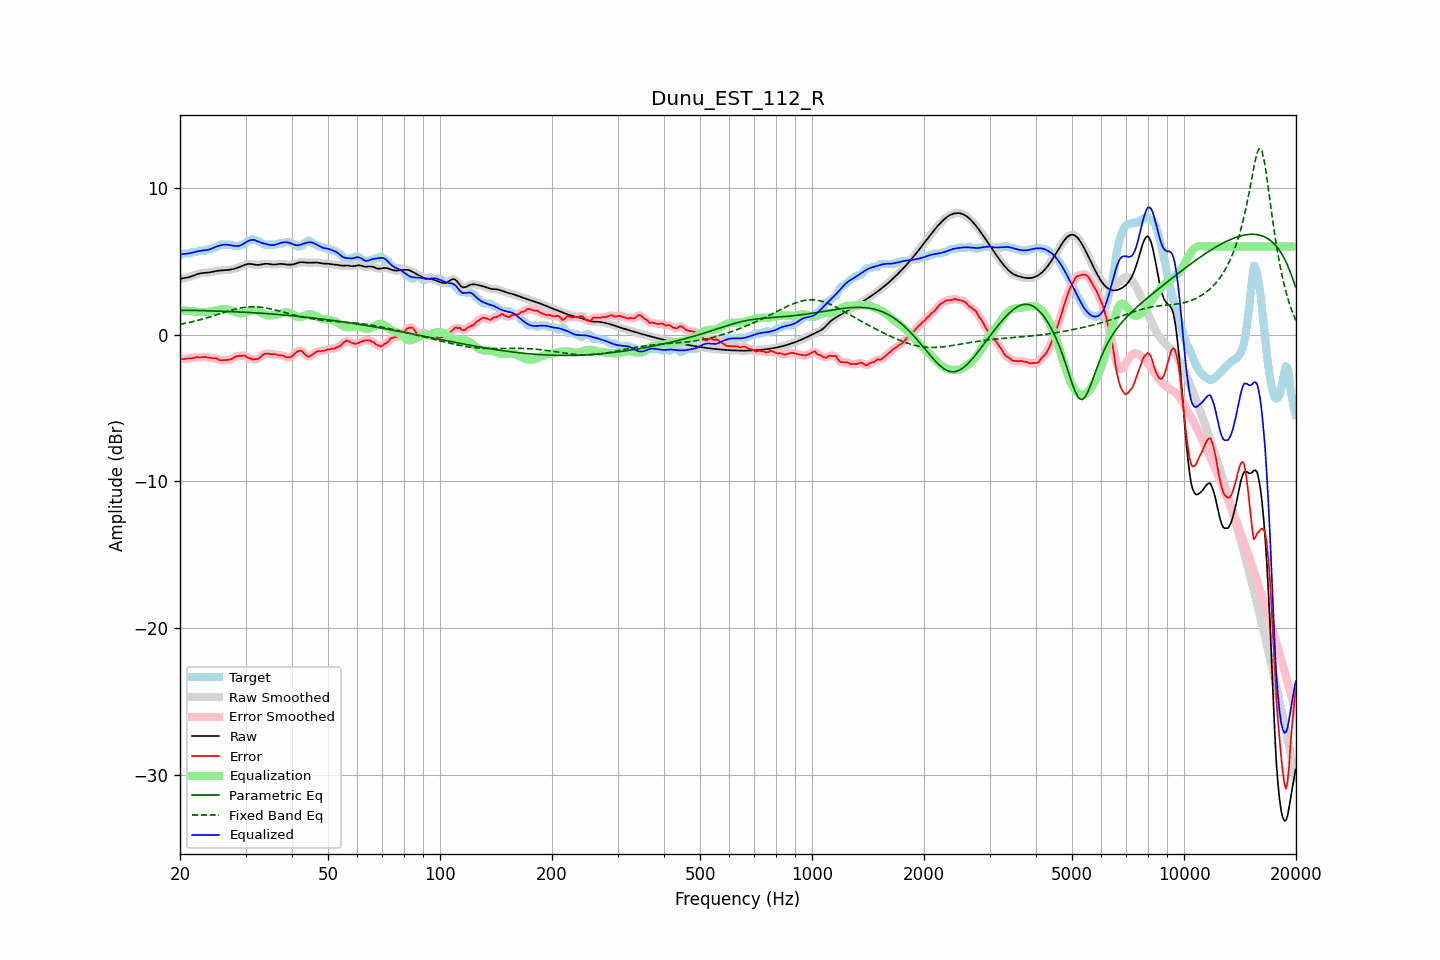

Source data for this figure (header and first rows):
frequency, raw, error, smoothed, error_smoothed, equalization, parametric_eq, fixed_band_eq, equalized_raw, equalized_smoothed, target
20.00, 3.80, -1.62, 3.81, -1.62, 1.65, 1.66, 0.70, 5.46, 5.46, 5.42
20.20, 3.83, -1.65, 3.82, -1.65, 1.65, 1.66, 0.72, 5.47, 5.47, 5.47
20.40, 3.84, -1.68, 3.84, -1.66, 1.65, 1.66, 0.74, 5.49, 5.49, 5.52
20.61, 3.86, -1.66, 3.86, -1.66, 1.64, 1.66, 0.76, 5.50, 5.50, 5.52
20.81, 3.88, -1.64, 3.88, -1.64, 1.63, 1.66, 0.79, 5.51, 5.51, 5.52
21.02, 3.90, -1.62, 3.90, -1.62, 1.63, 1.66, 0.81, 5.53, 5.53, 5.52
21.23, 3.93, -1.60, 3.93, -1.62, 1.62, 1.66, 0.83, 5.54, 5.55, 5.53
21.44, 3.96, -1.62, 3.96, -1.61, 1.61, 1.65, 0.86, 5.57, 5.57, 5.58
21.66, 4.01, -1.62, 4.00, -1.60, 1.59, 1.65, 0.89, 5.60, 5.60, 5.62
21.87, 4.05, -1.57, 4.05, -1.57, 1.58, 1.65, 0.91, 5.62, 5.62, 5.62
22.09, 4.09, -1.53, 4.09, -1.55, 1.56, 1.65, 0.94, 5.65, 5.65, 5.62
22.31, 4.13, -1.53, 4.13, -1.54, 1.55, 1.64, 0.97, 5.68, 5.68, 5.66
22.54, 4.16, -1.56, 4.16, -1.54, 1.54, 1.64, 1.00, 5.70, 5.70, 5.72
22.76, 4.18, -1.54, 4.18, -1.54, 1.53, 1.64, 1.03, 5.71, 5.71, 5.72
22.99, 4.20, -1.53, 4.19, -1.53, 1.53, 1.63, 1.06, 5.73, 5.73, 5.72
23.22, 4.20, -1.52, 4.20, -1.52, 1.54, 1.63, 1.09, 5.74, 5.74, 5.72
23.45, 4.21, -1.51, 4.21, -1.53, 1.54, 1.63, 1.12, 5.75, 5.75, 5.72
23.69, 4.22, -1.56, 4.22, -1.55, 1.55, 1.62, 1.15, 5.77, 5.77, 5.79
23.92, 4.24, -1.59, 4.24, -1.57, 1.56, 1.62, 1.19, 5.80, 5.80, 5.82
24.16, 4.26, -1.57, 4.26, -1.59, 1.57, 1.62, 1.22, 5.83, 5.83, 5.82
24.40, 4.28, -1.61, 4.28, -1.60, 1.59, 1.61, 1.25, 5.87, 5.87, 5.89
24.65, 4.30, -1.62, 4.30, -1.60, 1.62, 1.61, 1.29, 5.92, 5.92, 5.92
24.89, 4.33, -1.60, 4.33, -1.62, 1.65, 1.61, 1.32, 5.97, 5.97, 5.92
25.14, 4.34, -1.64, 4.34, -1.65, 1.67, 1.60, 1.36, 6.01, 6.01, 5.98
25.39, 4.36, -1.69, 4.36, -1.69, 1.69, 1.60, 1.39, 6.05, 6.05, 6.05
25.65, 4.37, -1.75, 4.37, -1.73, 1.71, 1.60, 1.43, 6.08, 6.08, 6.12
25.91, 4.38, -1.75, 4.38, -1.75, 1.73, 1.59, 1.46, 6.10, 6.10, 6.12
26.16, 4.38, -1.74, 4.38, -1.75, 1.74, 1.59, 1.50, 6.12, 6.12, 6.12
26.43, 4.39, -1.73, 4.39, -1.73, 1.74, 1.58, 1.53, 6.13, 6.13, 6.12
26.69, 4.40, -1.73, 4.40, -1.73, 1.73, 1.58, 1.57, 6.13, 6.13, 6.12
26.96, 4.41, -1.71, 4.41, -1.72, 1.71, 1.57, 1.60, 6.12, 6.12, 6.12
27.23, 4.42, -1.70, 4.42, -1.70, 1.68, 1.57, 1.63, 6.10, 6.10, 6.12
27.50, 4.44, -1.68, 4.44, -1.66, 1.64, 1.57, 1.66, 6.08, 6.08, 6.12
27.77, 4.46, -1.60, 4.46, -1.61, 1.60, 1.56, 1.69, 6.06, 6.06, 6.07
28.05, 4.49, -1.53, 4.49, -1.55, 1.55, 1.56, 1.72, 6.05, 6.05, 6.02
28.33, 4.53, -1.50, 4.53, -1.49, 1.51, 1.55, 1.75, 6.04, 6.04, 6.02
28.62, 4.56, -1.46, 4.56, -1.47, 1.48, 1.55, 1.77, 6.04, 6.04, 6.02
28.90, 4.61, -1.44, 4.61, -1.45, 1.45, 1.54, 1.80, 6.06, 6.06, 6.05
29.19, 4.65, -1.47, 4.65, -1.44, 1.44, 1.53, 1.82, 6.10, 6.10, 6.12
29.48, 4.70, -1.42, 4.70, -1.43, 1.45, 1.53, 1.84, 6.15, 6.15, 6.12
29.78, 4.74, -1.42, 4.74, -1.44, 1.47, 1.52, 1.86, 6.22, 6.22, 6.17
30.08, 4.78, -1.47, 4.78, -1.48, 1.51, 1.52, 1.87, 6.29, 6.29, 6.25
30.38, 4.81, -1.57, 4.81, -1.54, 1.55, 1.51, 1.88, 6.36, 6.35, 6.37
30.68, 4.82, -1.60, 4.82, -1.60, 1.59, 1.51, 1.89, 6.41, 6.41, 6.42
30.99, 4.81, -1.63, 4.81, -1.65, 1.63, 1.50, 1.90, 6.45, 6.44, 6.44
31.30, 4.80, -1.70, 4.80, -1.67, 1.66, 1.49, 1.90, 6.46, 6.46, 6.50
31.61, 4.78, -1.69, 4.78, -1.69, 1.67, 1.49, 1.90, 6.45, 6.45, 6.47
31.93, 4.76, -1.66, 4.76, -1.69, 1.66, 1.48, 1.90, 6.42, 6.42, 6.42
32.24, 4.75, -1.67, 4.75, -1.66, 1.62, 1.47, 1.89, 6.37, 6.37, 6.42
32.57, 4.75, -1.62, 4.75, -1.61, 1.57, 1.47, 1.88, 6.32, 6.32, 6.37
32.89, 4.76, -1.53, 4.77, -1.53, 1.51, 1.46, 1.87, 6.28, 6.28, 6.30
33.22, 4.79, -1.43, 4.79, -1.43, 1.46, 1.45, 1.86, 6.24, 6.24, 6.22
33.55, 4.81, -1.34, 4.81, -1.35, 1.40, 1.44, 1.84, 6.21, 6.21, 6.15
33.89, 4.83, -1.30, 4.82, -1.30, 1.36, 1.44, 1.82, 6.18, 6.18, 6.12
34.23, 4.83, -1.29, 4.83, -1.29, 1.32, 1.43, 1.81, 6.15, 6.15, 6.12
34.57, 4.82, -1.30, 4.82, -1.30, 1.31, 1.42, 1.78, 6.13, 6.13, 6.12
34.92, 4.80, -1.32, 4.80, -1.32, 1.30, 1.41, 1.76, 6.11, 6.11, 6.12
35.27, 4.78, -1.34, 4.79, -1.34, 1.31, 1.40, 1.74, 6.10, 6.10, 6.12
35.62, 4.77, -1.35, 4.78, -1.34, 1.33, 1.40, 1.71, 6.10, 6.10, 6.12
35.97, 4.77, -1.35, 4.78, -1.35, 1.35, 1.39, 1.68, 6.12, 6.12, 6.12
... 635 more rows
